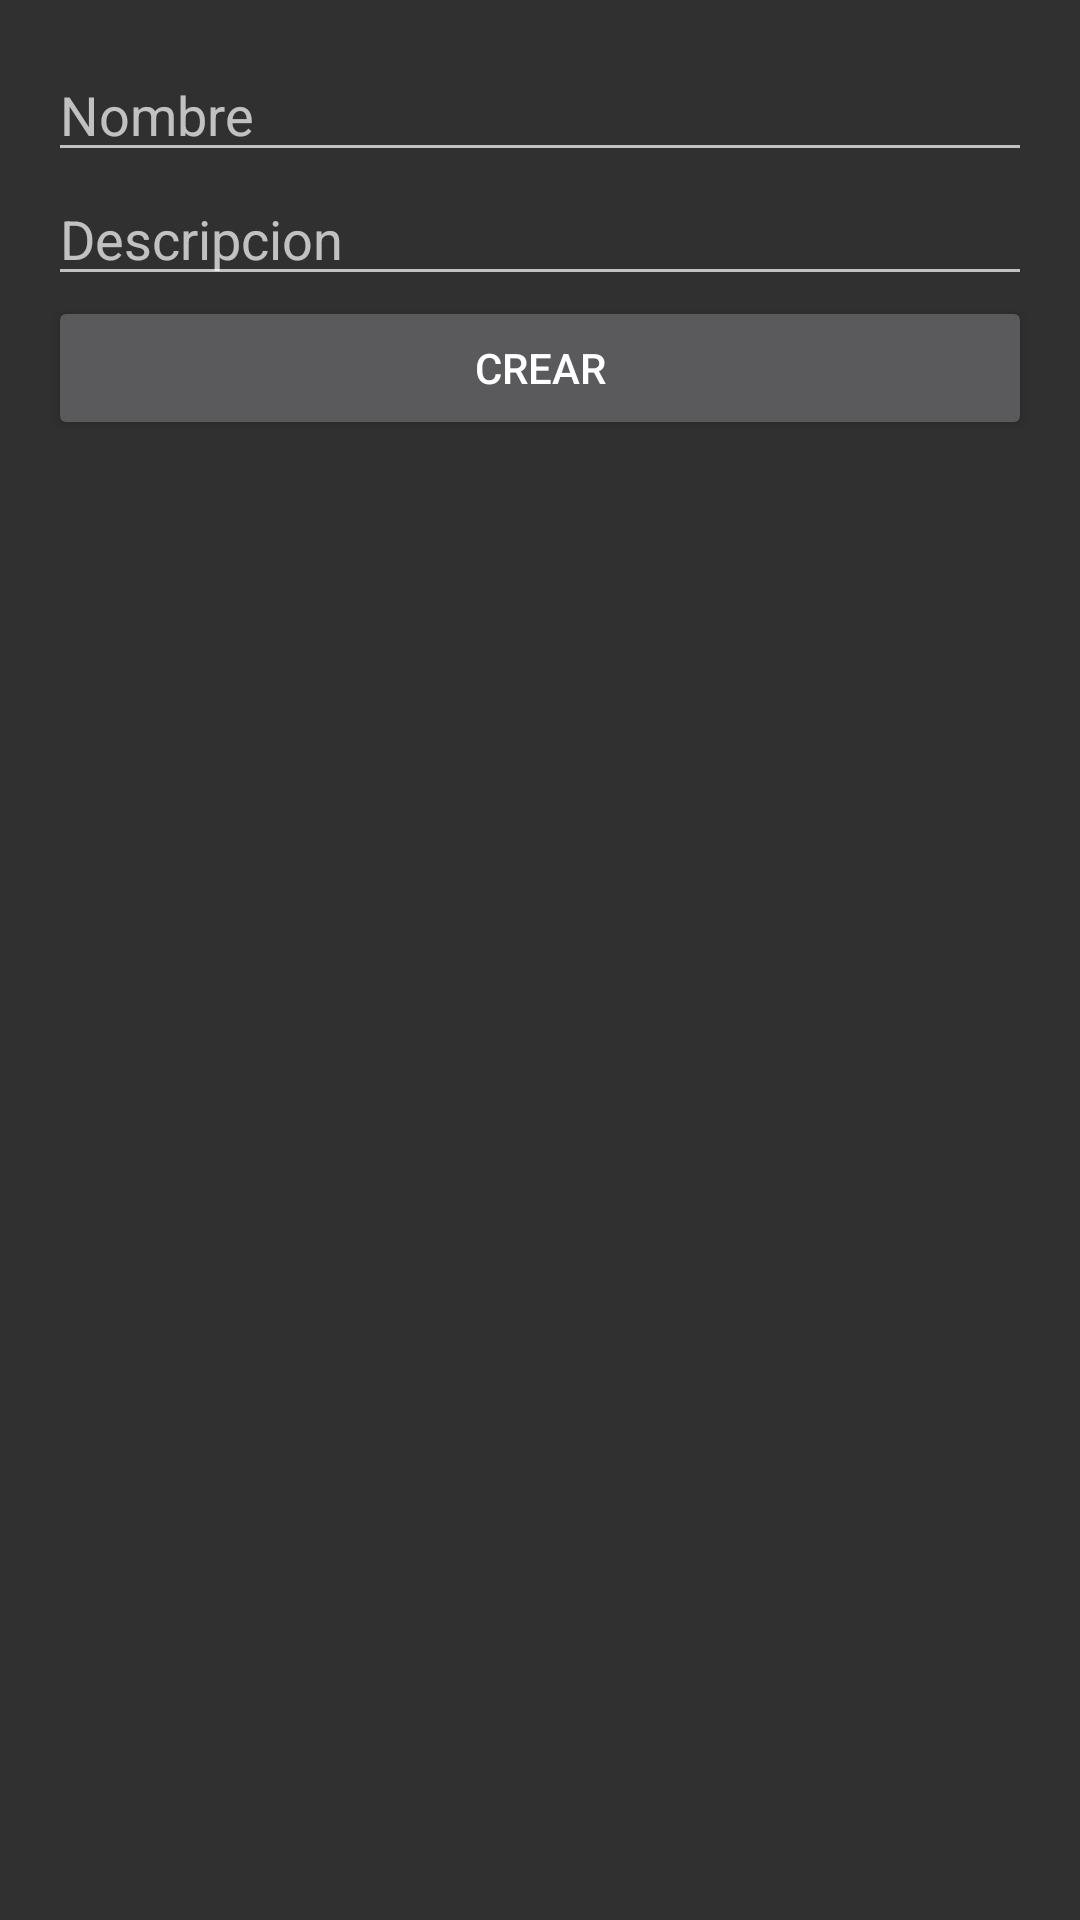

Here is an Android app screen rendered from its layout file. Give the layout XML and the strings, colors and styles it references.
<!-- AndroidManifest.xml: application theme Theme.Design.NoActionBar -->
<!-- res/layout/fragment_nuevo_item.xml -->
<?xml version="1.0" encoding="utf-8"?>
<LinearLayout xmlns:android="http://schemas.android.com/apk/res/android"
    xmlns:tools="http://schemas.android.com/tools"
    android:layout_width="match_parent"
    android:layout_height="match_parent"
    android:orientation="vertical"
    android:padding="16dp"
    tools:context=".NuevoItemFragment">

    <EditText
        android:id="@+id/nombre"
        android:layout_width="match_parent"
        android:layout_height="wrap_content"
        android:hint="Nombre"/>
    <EditText
        android:id="@+id/descripcion"
        android:layout_width="match_parent"
        android:layout_height="wrap_content"
        android:hint="Descripcion"/>
    <Button
        android:id="@+id/crear"
        android:layout_width="match_parent"
        android:layout_height="wrap_content"
        android:text="CREAR"/>
</LinearLayout>
<!-- resources referenced by this layout -->
<resources>

</resources>
